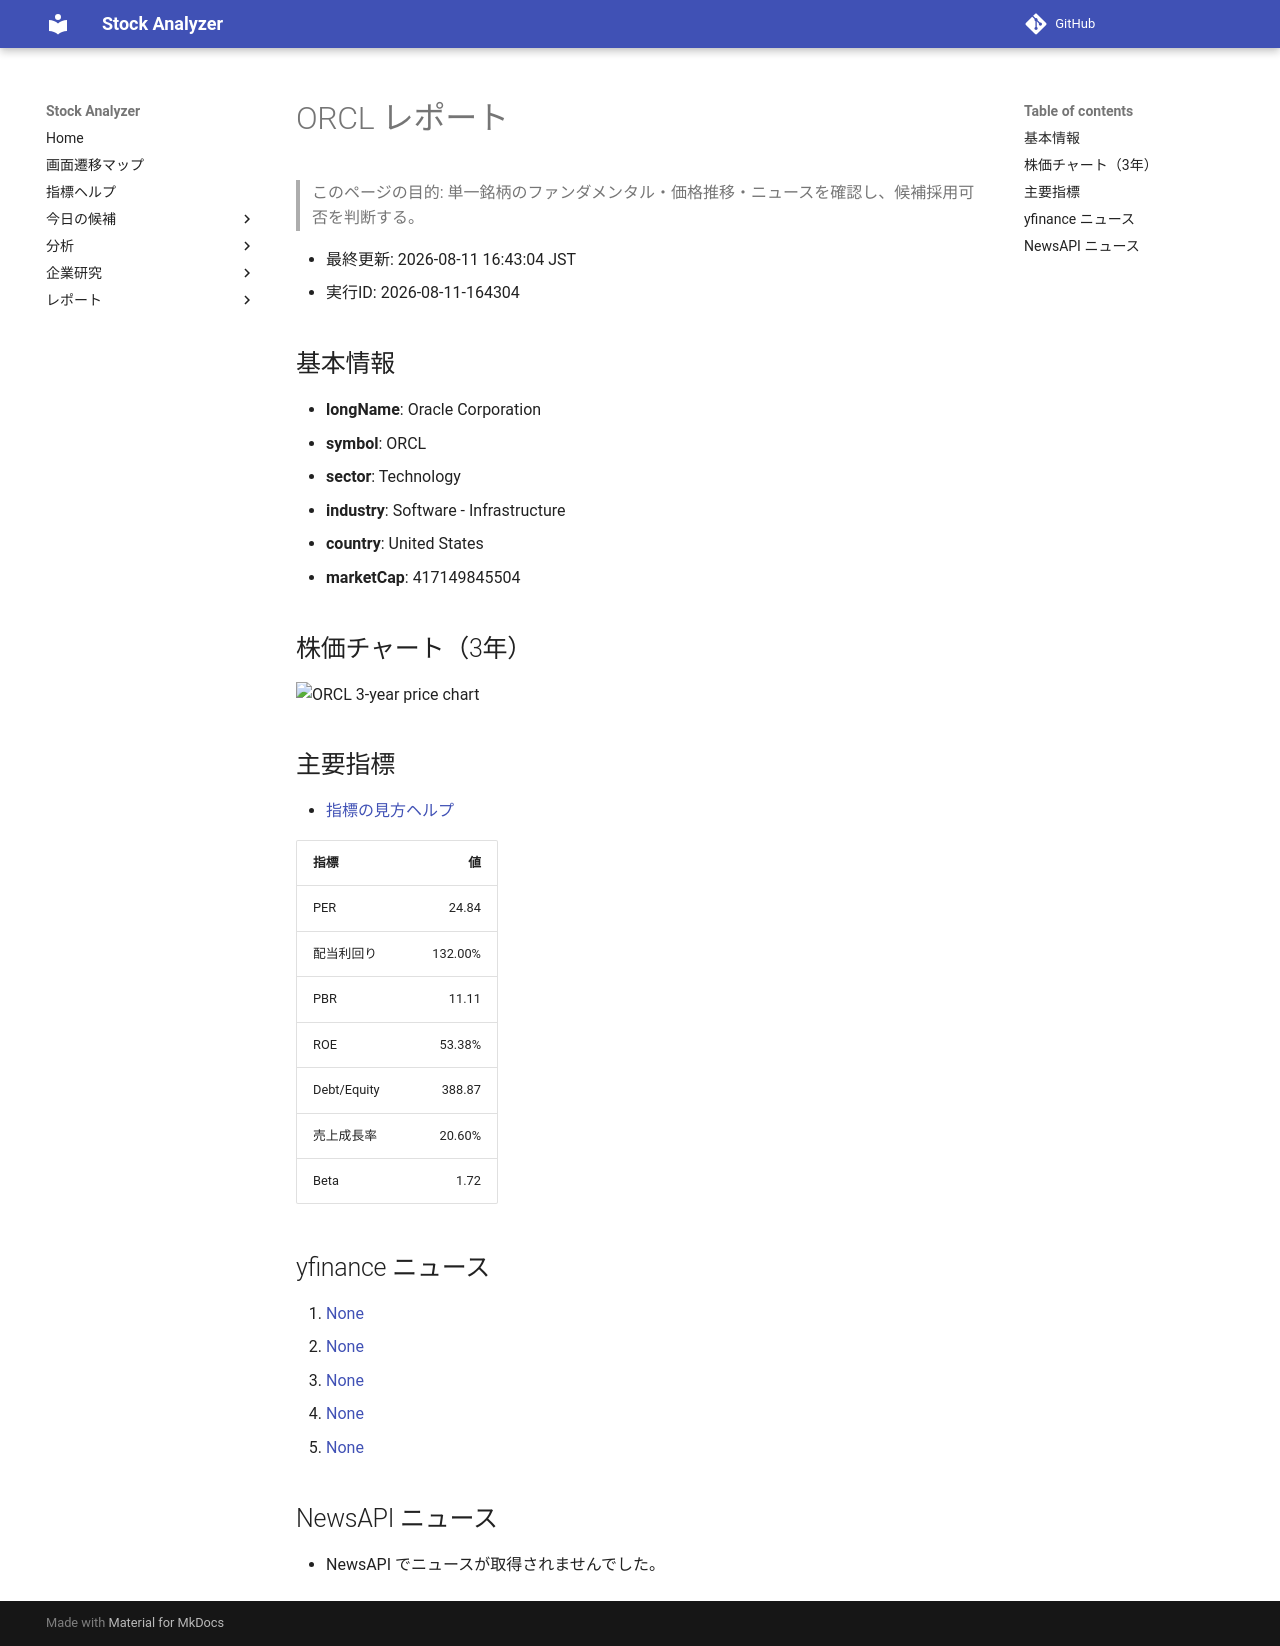

repository: Yumi-note/Making-APP · page: reports/2026-08-11/164304/ORCL/index.html · generator: mkdocs

# ORCL レポート

> このページの目的: 単一銘柄のファンダメンタル・価格推移・ニュースを確認し、候補採用可否を判断する。

- 最終更新: 2026-08-11 16:43:04 JST
- 実行ID: 2026-08-11-164304

## 基本情報

- **longName**: Oracle Corporation
- **symbol**: ORCL
- **sector**: Technology
- **industry**: Software - Infrastructure
- **country**: United States
- **marketCap**: 417149845504

## 株価チャート（3年）

![ORCL 3-year price chart](ORCL_3y.png)

## 主要指標

- [指標の見方ヘルプ](../../../../indicators.md)

| 指標 | 値 |
|---|---:|
| PER | 24.84 |
| 配当利回り | 132.00% |
| PBR | 11.11 |
| ROE | 53.38% |
| Debt/Equity | 388.87 |
| 売上成長率 | 20.60% |
| Beta | 1.72 |

## yfinance ニュース

1. [None](None)
2. [None](None)
3. [None](None)
4. [None](None)
5. [None](None)

## NewsAPI ニュース

- NewsAPI でニュースが取得されませんでした。
